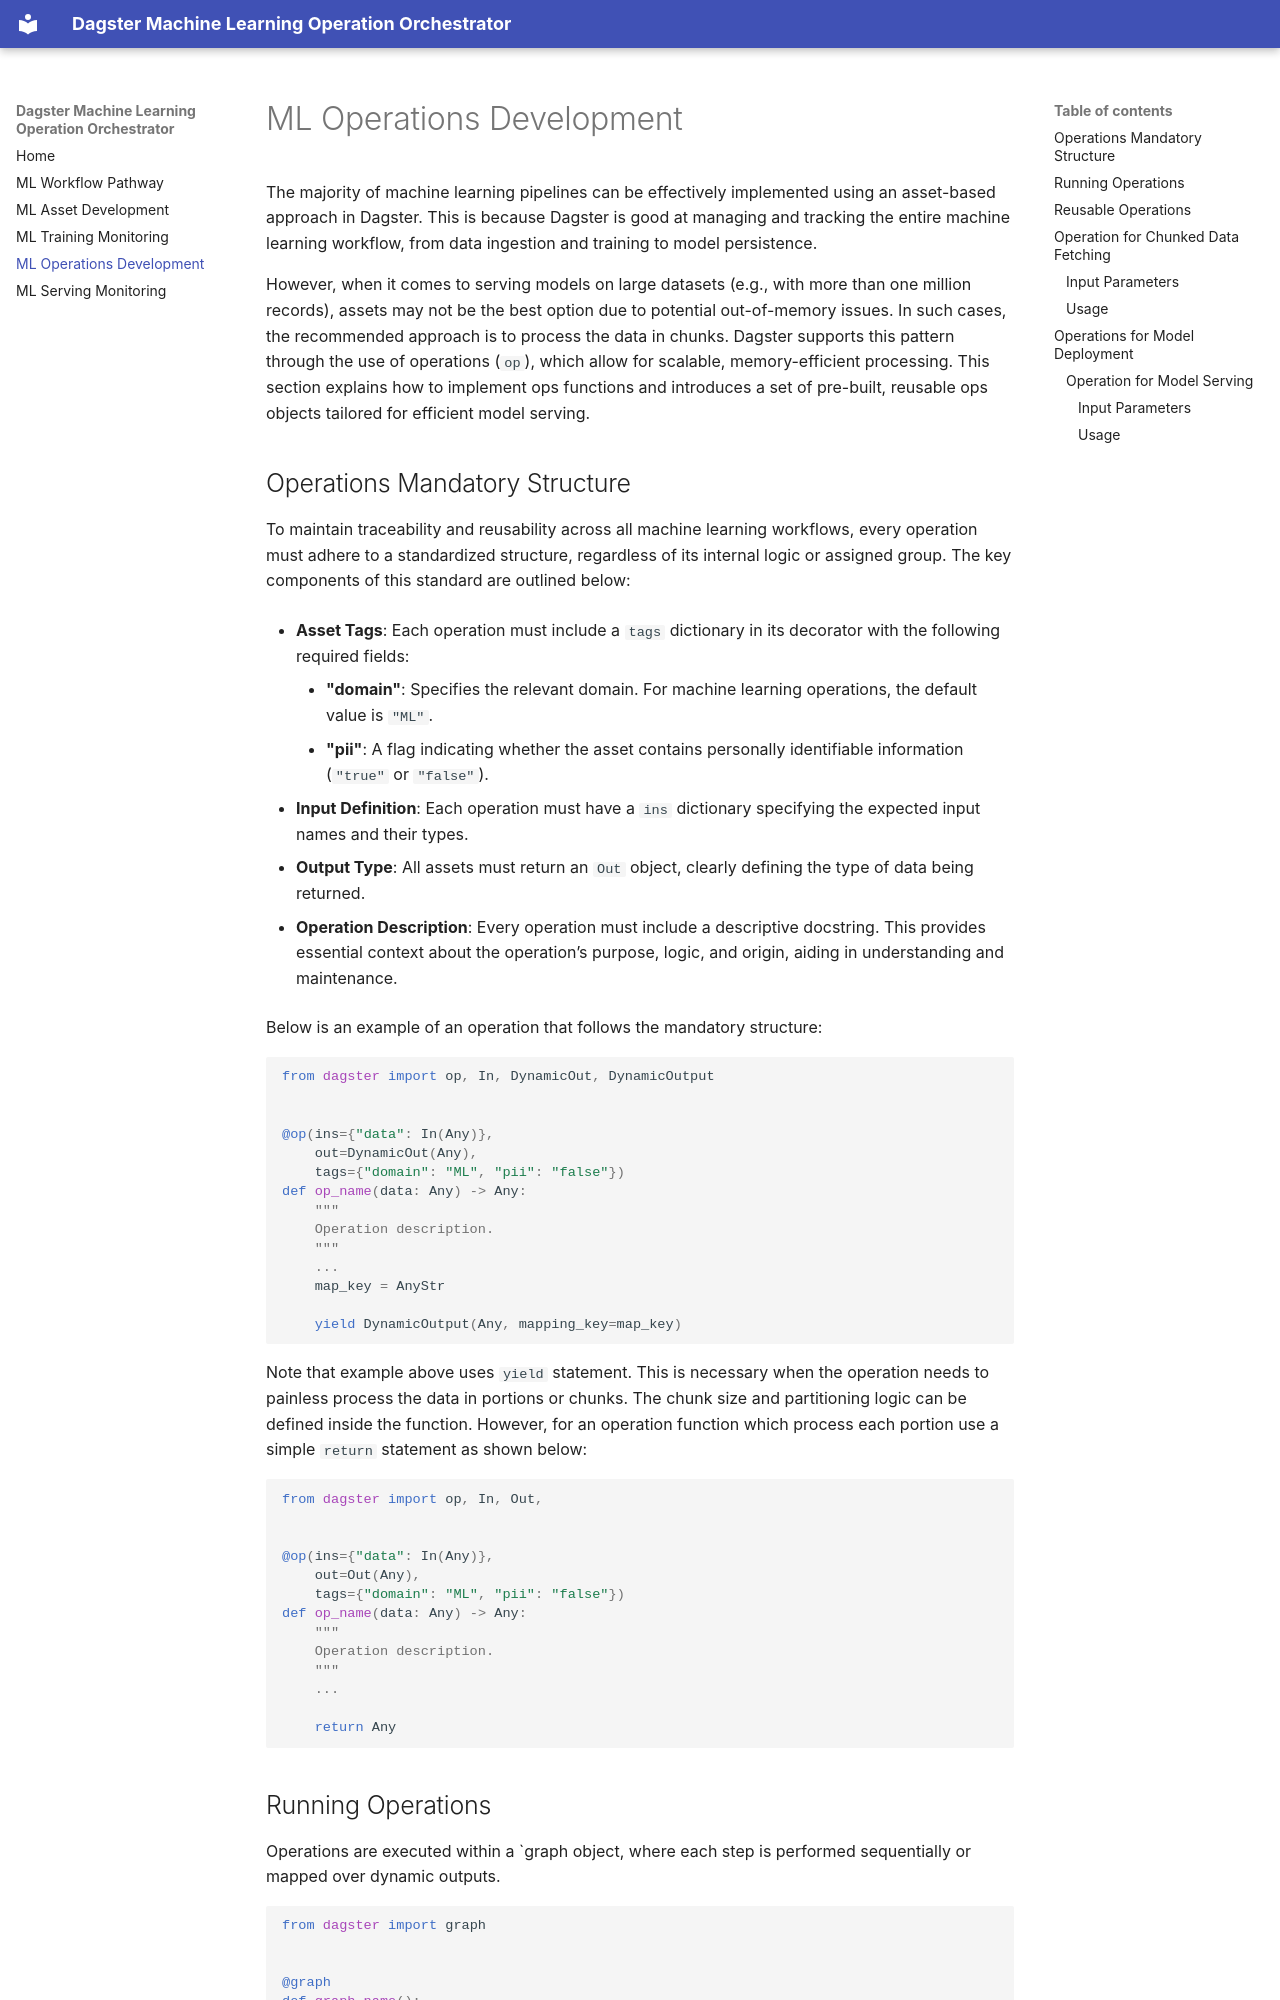

repository: LudwingMarenco/MLOps_baseline_architecture · page: documentation/ml_op_development/index.html · generator: mkdocs

The majority of machine learning pipelines can be effectively implemented using an asset-based approach in Dagster. This
is because Dagster is good at managing and tracking the entire machine learning workflow, from data ingestion and
training to model persistence.

However, when it comes to serving models on large datasets (e.g., with more than one million records), assets may not be
the best option due to potential out-of-memory issues. In such cases, the recommended approach is to process the data in
chunks. Dagster supports this pattern through the use of operations (`op`), which allow for scalable, memory-efficient
processing. This section explains how to implement ops functions and introduces a set of pre-built, reusable ops
objects tailored for efficient model serving.

## Operations Mandatory Structure

To maintain traceability and reusability across all machine learning workflows, every operation must adhere to a
standardized structure, regardless of its internal logic or assigned group. The key components of this standard are
outlined below:

* **Asset Tags**: Each operation must include a `tags` dictionary in its decorator with the following required fields:

    * **"domain"**: Specifies the relevant domain. For machine learning operations, the default value is `"ML"`.
    * **"pii"**: A flag indicating whether the asset contains personally identifiable information (`"true"` or
      `"false"`).

* **Input Definition**: Each operation must have a `ins` dictionary specifying the expected input names and their types.

* **Output Type**: All assets must return an `Out` object, clearly defining the type of data being returned.

* **Operation Description**: Every operation must include a descriptive docstring. This provides essential context about
  the operation’s purpose, logic, and origin, aiding in understanding and maintenance.

Below is an example of an operation that follows the mandatory structure:

```python3
from dagster import op, In, DynamicOut, DynamicOutput


@op(ins={"data": In(Any)},
    out=DynamicOut(Any),
    tags={"domain": "ML", "pii": "false"})
def op_name(data: Any) -> Any:
    """
    Operation description.
    """
    ...
    map_key = AnyStr

    yield DynamicOutput(Any, mapping_key=map_key)
```

Note that example above uses `yield` statement. This is necessary when the operation needs to painless process the data
in portions or chunks. The chunk size and partitioning logic can be defined inside the function. However, for an
operation function which process each portion use a simple `return` statement as shown below:

```python3
from dagster import op, In, Out,


@op(ins={"data": In(Any)},
    out=Out(Any),
    tags={"domain": "ML", "pii": "false"})
def op_name(data: Any) -> Any:
    """
    Operation description.
    """
    ...

    return Any
```
